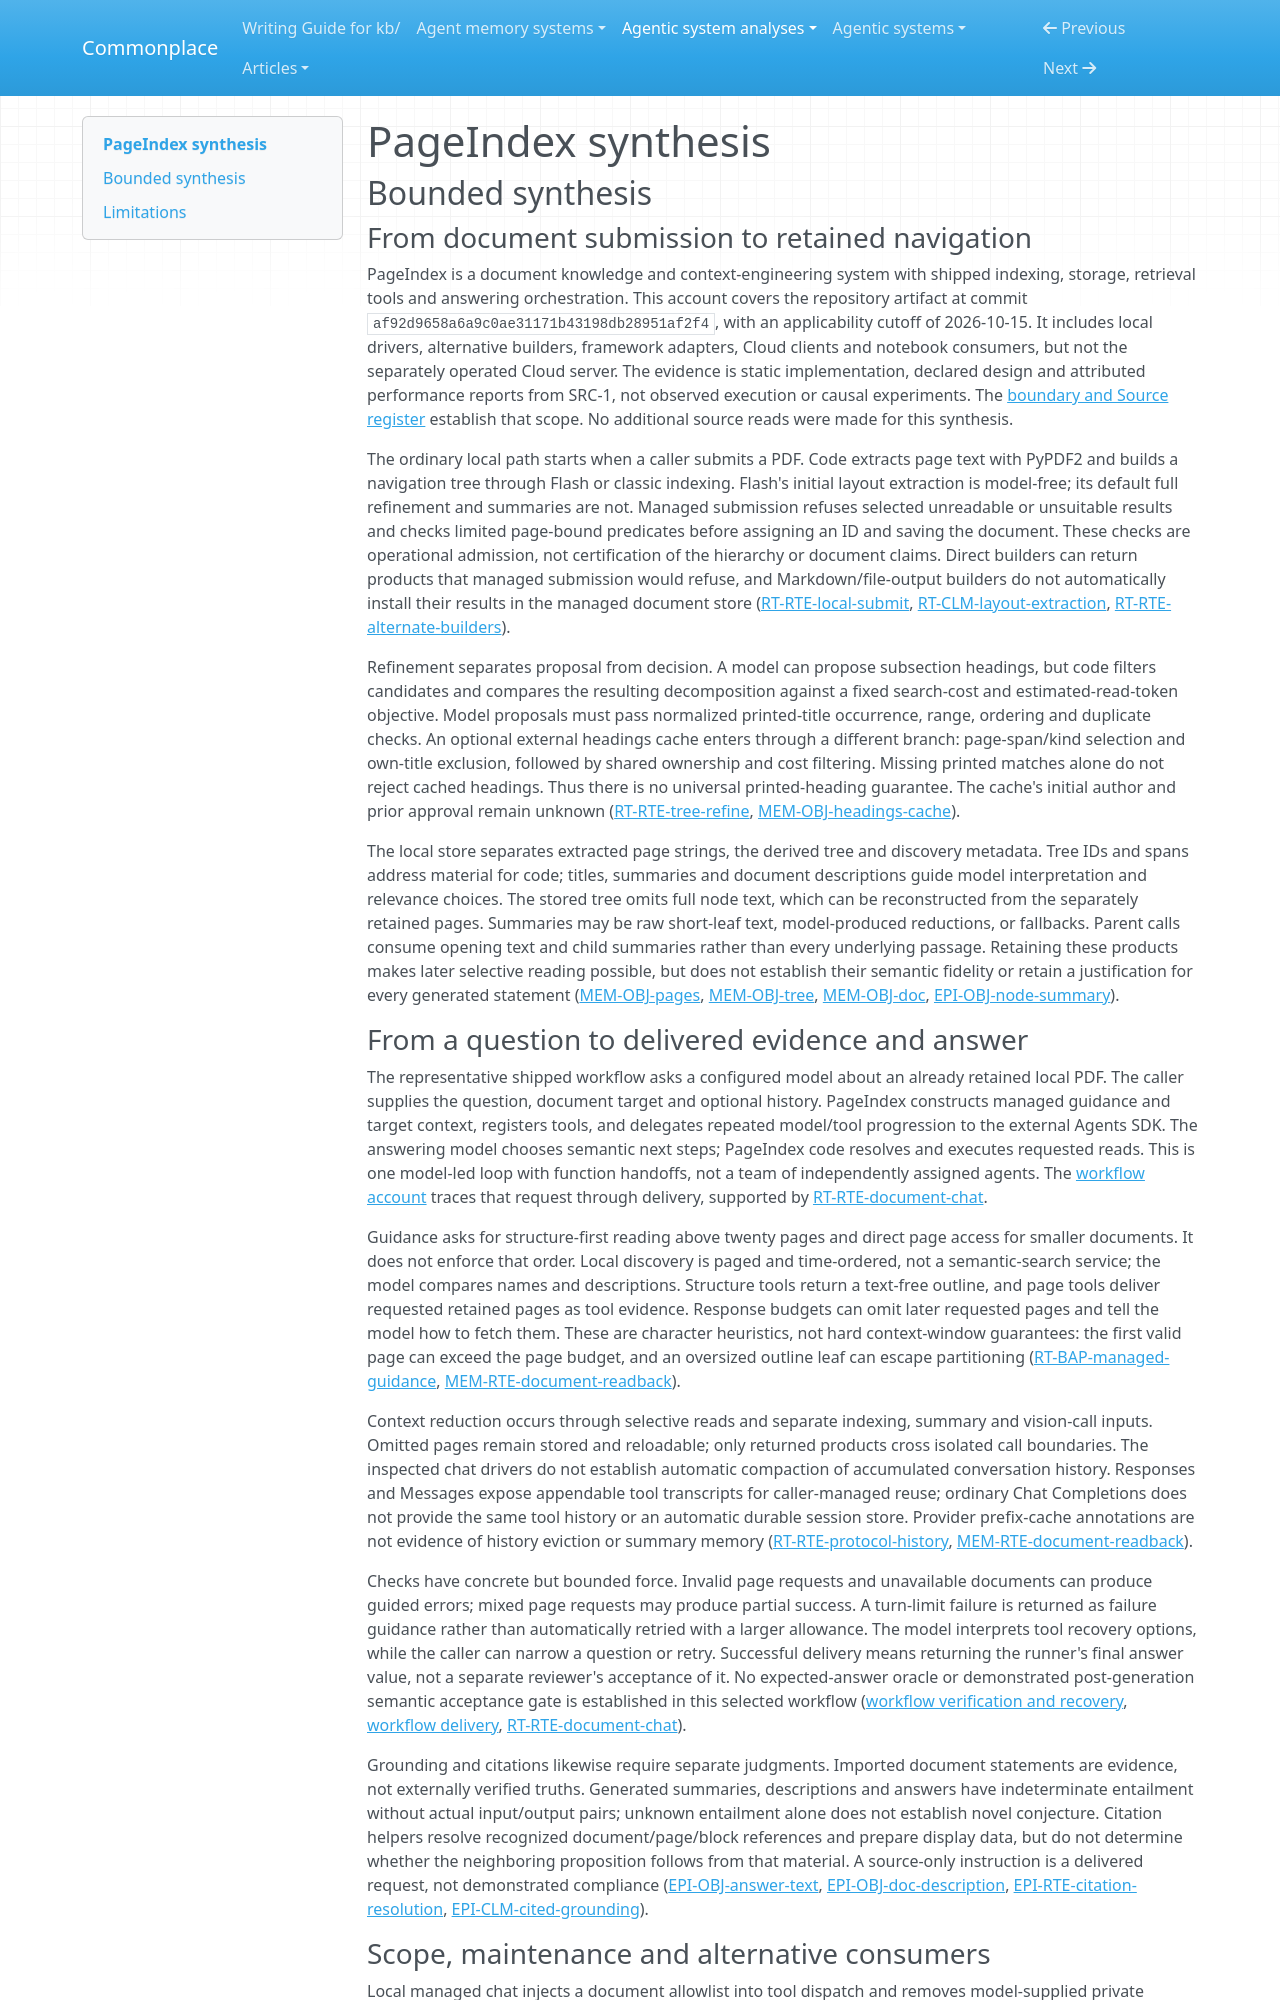

repository: zby/commonplace · page: agentic-system-analyses/retained/vectifyai--pageindex/synthesis/index.html · generator: mkdocs

---
type: agentic-system-analyses/types/agentic-system-synthesis.md
description: "PageIndex retains document trees and pages for model-led selective reading; structural admission and citation lookup do not certify answer truth or measured benefit."
run-id: AAS-2026-10-15-pageindex-50056ef72767-01
reviewed-boundary: af92d9658a6a9c0ae31171b43198db28951af2f4
---

# PageIndex synthesis

## Bounded synthesis

### From document submission to retained navigation

PageIndex is a document knowledge and context-engineering system with shipped indexing, storage, retrieval tools and answering orchestration. This account covers the repository artifact at commit `af92d9658a6a9c0ae31171b43198db28951af2f4`, with an applicability cutoff of 2026-10-15. It includes local drivers, alternative builders, framework adapters, Cloud clients and notebook consumers, but not the separately operated Cloud server. The evidence is static implementation, declared design and attributed performance reports from SRC-1, not observed execution or causal experiments. The [boundary and Source register](boundary.md#source-register) establish that scope. No additional source reads were made for this synthesis.

The ordinary local path starts when a caller submits a PDF. Code extracts page text with PyPDF2 and builds a navigation tree through Flash or classic indexing. Flash's initial layout extraction is model-free; its default full refinement and summaries are not. Managed submission refuses selected unreadable or unsuitable results and checks limited page-bound predicates before assigning an ID and saving the document. These checks are operational admission, not certification of the hierarchy or document claims. Direct builders can return products that managed submission would refuse, and Markdown/file-output builders do not automatically install their results in the managed document store ([RT-RTE-local-submit](runtime.md#rt-rte-local-submit), [RT-CLM-layout-extraction](runtime.md#rt-clm-layout-extraction), [RT-RTE-alternate-builders](runtime.md#rt-rte-alternate-builders)).

Refinement separates proposal from decision. A model can propose subsection headings, but code filters candidates and compares the resulting decomposition against a fixed search-cost and estimated-read-token objective. Model proposals must pass normalized printed-title occurrence, range, ordering and duplicate checks. An optional external headings cache enters through a different branch: page-span/kind selection and own-title exclusion, followed by shared ownership and cost filtering. Missing printed matches alone do not reject cached headings. Thus there is no universal printed-heading guarantee. The cache's initial author and prior approval remain unknown ([RT-RTE-tree-refine](runtime.md#rt-rte-tree-refine), [MEM-OBJ-headings-cache](memory.md#mem-obj-headings-cache)).

The local store separates extracted page strings, the derived tree and discovery metadata. Tree IDs and spans address material for code; titles, summaries and document descriptions guide model interpretation and relevance choices. The stored tree omits full node text, which can be reconstructed from the separately retained pages. Summaries may be raw short-leaf text, model-produced reductions, or fallbacks. Parent calls consume opening text and child summaries rather than every underlying passage. Retaining these products makes later selective reading possible, but does not establish their semantic fidelity or retain a justification for every generated statement ([MEM-OBJ-pages](memory.md#mem-obj-pages), [MEM-OBJ-tree](memory.md#mem-obj-tree), [MEM-OBJ-doc](memory.md#mem-obj-doc), [EPI-OBJ-node-summary](epistemic.md#epi-obj-node-summary)).
